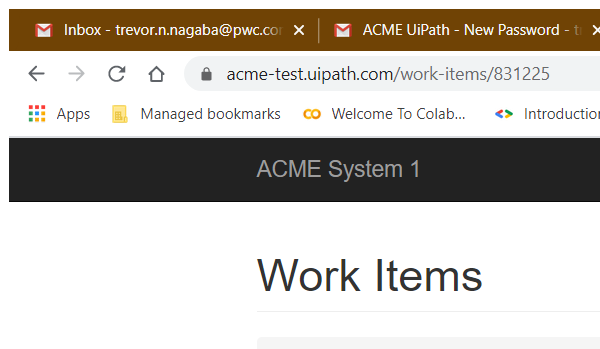
Task: Calculate Client Security Hash
Workflow: ExtractClientInformation

Step 1: Attach Browser 'chrome.exe ACME' (chrome.exe)

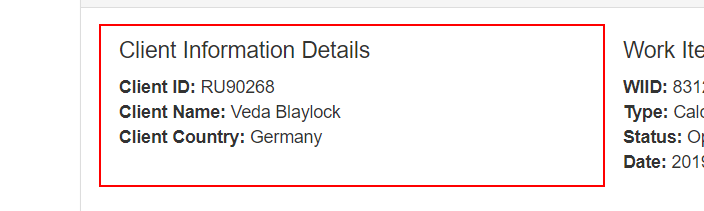
Step 2: get-text from the element